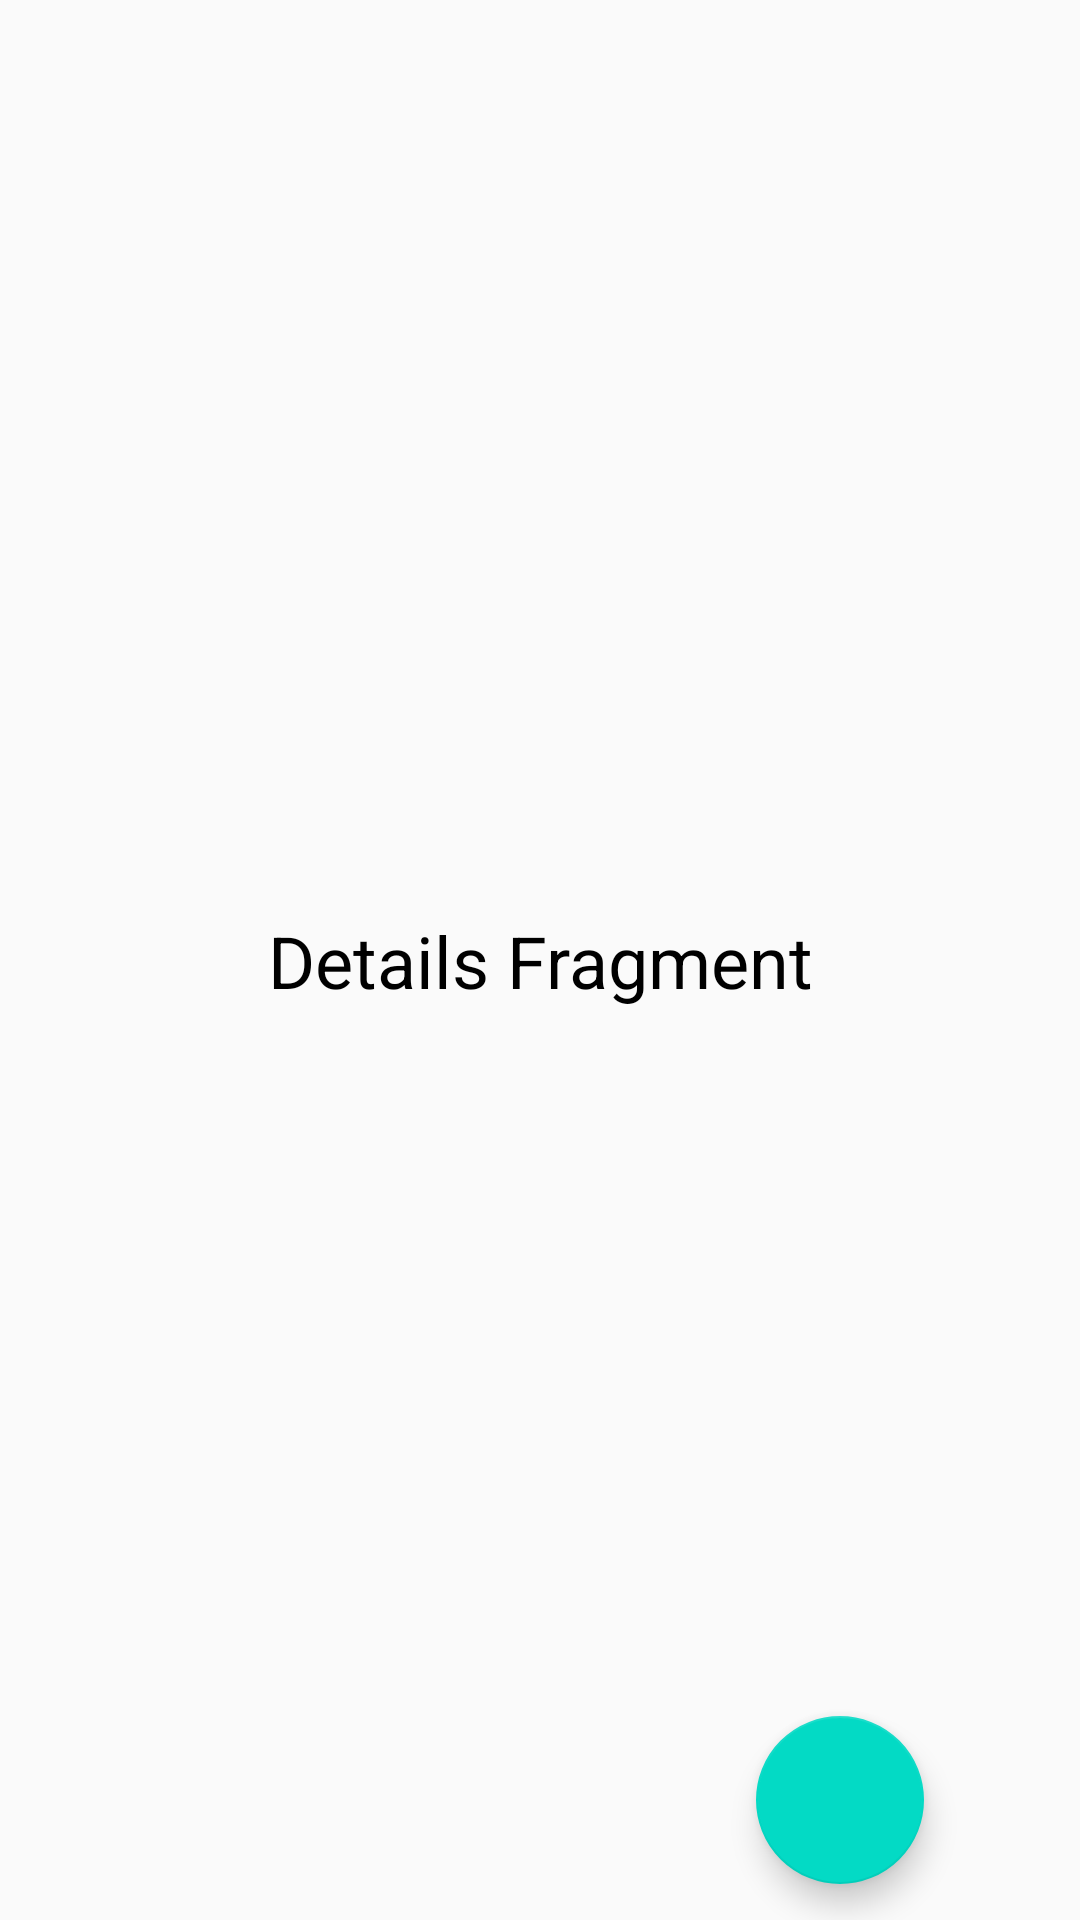

This screen was rendered from an Android layout file. Write that file and the resources it references.
<!-- AndroidManifest.xml: application theme AppTheme -->
<!-- res/layout/fragment_details.xml -->
<?xml version="1.0" encoding="utf-8"?>
<layout xmlns:android="http://schemas.android.com/apk/res/android"
    xmlns:app="http://schemas.android.com/apk/res-auto"
    xmlns:tools="http://schemas.android.com/tools">

    <androidx.constraintlayout.widget.ConstraintLayout
        android:layout_width="match_parent"
        android:layout_height="match_parent"
        tools:context=".view.DetailsFragment">

        <TextView
            android:layout_width="wrap_content"
            android:layout_height="wrap_content"
            android:text="Details Fragment"
            android:textColor="@android:color/black"
            android:textSize="24sp"
            app:layout_constraintBottom_toBottomOf="parent"
            app:layout_constraintEnd_toEndOf="parent"
            app:layout_constraintStart_toStartOf="parent"
            app:layout_constraintTop_toTopOf="parent" />

        <com.google.android.material.floatingactionbutton.FloatingActionButton
            android:id="@+id/fbList"
            android:layout_width="wrap_content"
            android:layout_height="wrap_content"
            android:layout_marginLeft="12dp"
            android:layout_marginEnd="52dp"
            android:layout_marginRight="52dp"
            android:layout_marginBottom="12dp"
            android:clickable="true"
            android:focusable="true"
            app:layout_constraintBottom_toBottomOf="parent"
            app:layout_constraintEnd_toEndOf="parent"
            app:srcCompat="@drawable/ic_list"
            tools:layout_editor_absoluteY="187dp" />

    </androidx.constraintlayout.widget.ConstraintLayout>
</layout>
<!-- resources referenced by this layout -->
<resources>
  <style name="AppTheme" parent="Theme.AppCompat.Light.DarkActionBar">
          
          <item name="colorPrimary">@color/colorPrimary</item>
          <item name="colorPrimaryDark">@color/colorPrimaryDark</item>
          <item name="colorAccent">@color/colorAccent</item>
      </style>
  <!-- not gathered from this repository: default colours our renderer supplied (Android Studio template values) -->
  <color name="colorPrimary">#FF6200EE</color>
  <color name="colorPrimaryDark">#FF3700B3</color>
  <color name="colorAccent">#FF03DAC5</color>
</resources>
